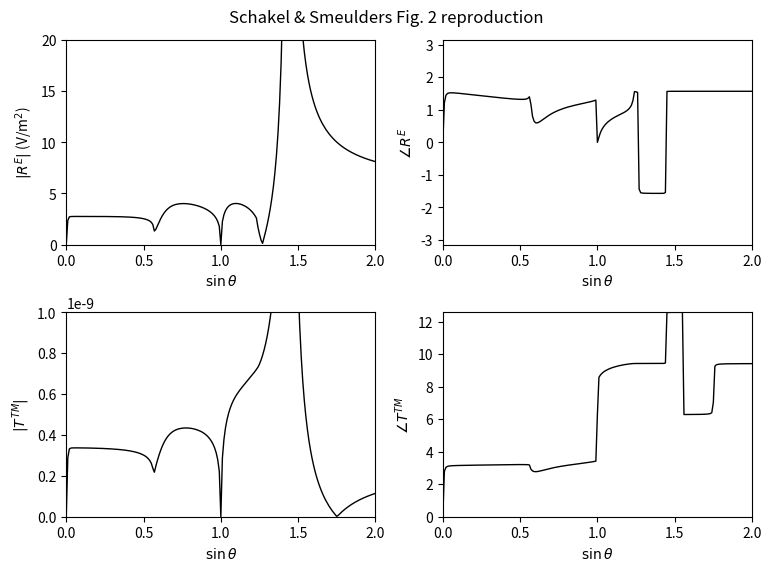
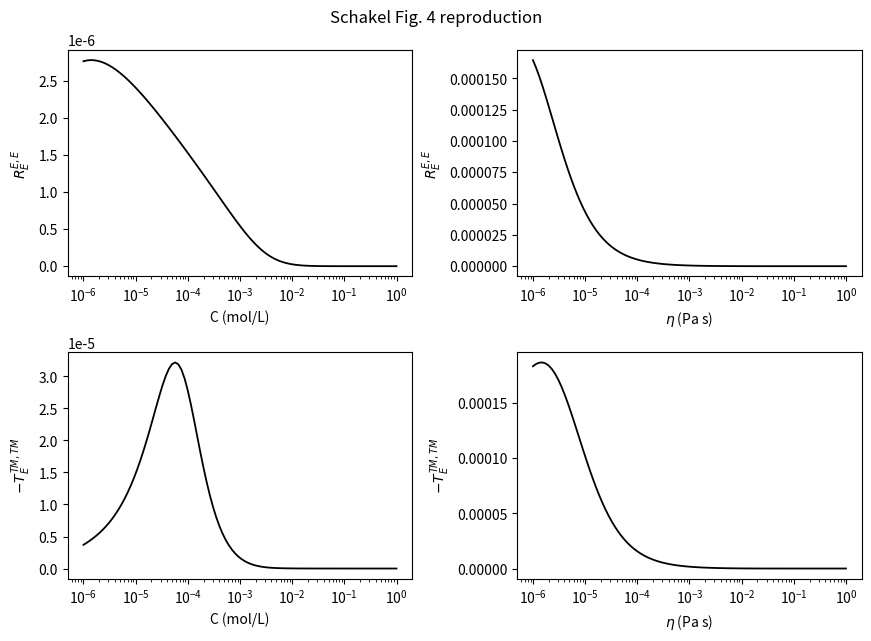
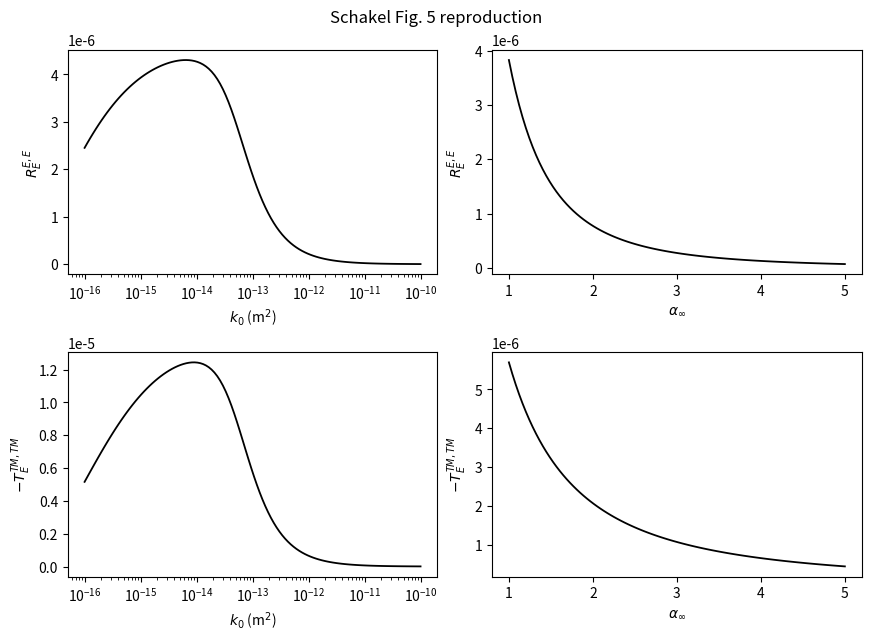
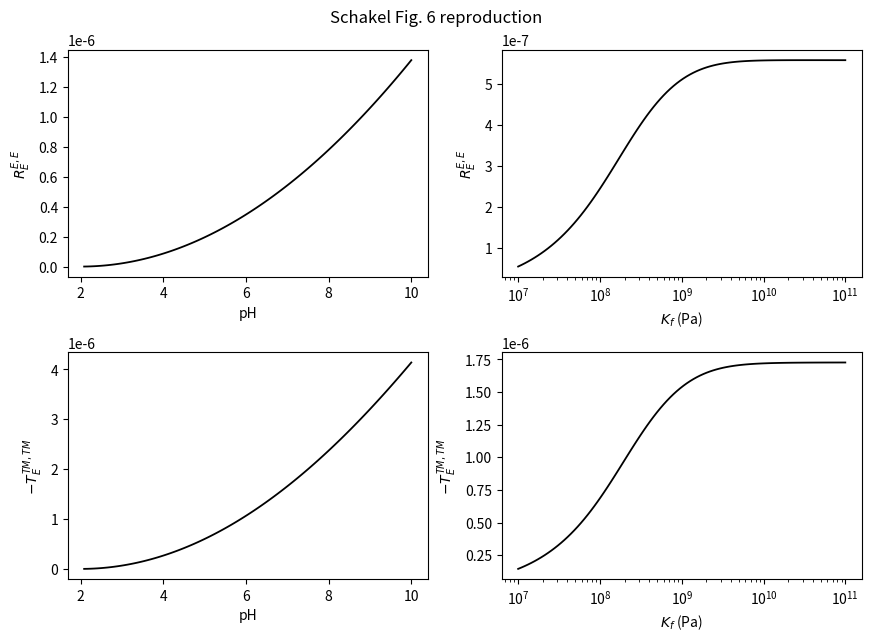
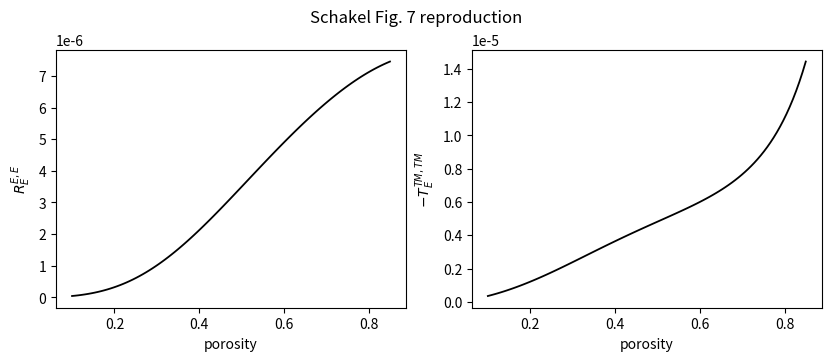

Source code (Python) for these figures, in order:
#!/usr/bin/env python3
# -*- coding: utf-8 -*-
"""Standalone Schakel & Smeulders (2010) reproduction.

The script intentionally keeps the Schakel (2010) reproduction separate from
the finite-offset waveform model. It implements the Table I parameters,
Appendix A dynamic coefficients, Eq. (24)-(39) wave properties, Appendix B
boundary-value system, Fig. 2 potential-coefficient angle scan, and Eq. (47)-(51)
vertical energy-flux coefficients.
"""

from __future__ import annotations

import argparse
import math
from dataclasses import dataclass, replace
from pathlib import Path
from typing import Dict, Mapping, Sequence, Tuple

import matplotlib.pyplot as plt
import numpy as np
import pandas as pd


@dataclass
class SchakelConfig:
    """Schakel & Smeulders (2010) Table I parameters."""

    K_b: float = 5.8e9
    G: float = 3.4e9
    K_s: float = 40.0e9
    K_f: float = 2.22e9
    eta: float = 1.0e-3
    rho_f: float = 1000.0
    rho_s: float = 2760.0
    alpha_inf: float = 2.3
    phi: float = 0.24
    k0_m2: float = 0.390e-12
    temperature: float = 295.0
    pH: float = 7.0
    eps_f: float = 80.0
    eps_s: float = 4.0
    z1: int = 1
    z2: int = -1
    b1: float = 3.246e11
    b2: float = 4.931e11
    M_similarity: float = 1.0
    C_molL: float = 1.0e-3

    K_fl: float = 2.22e9
    rho_fl: float = 1000.0
    eps_fl: float = 80.0
    sigma_fl: float = 5.0e-3

    eps0: float = 8.854187817e-12
    mu0: float = 4.0 * math.pi * 1e-7
    e_charge: float = 1.602176634e-19
    k_B: float = 1.380649e-23
    N_A: float = 6.02214076e23
    eps_complex: float = 1.0e-30


TABLE_II_REFERENCE = {
    10.0: {
        "TE_Pf_Pf": 4.6700e-1,
        "TE_Ps_Ps": 1.8083e-3,
        "TE_TM_TM": -2.6500e-10,
        "TE_SV_SV": 1.3084e-1,
        "TE_Pf_Ps": -2.0028e-10,
        "TE_Pf_TM": -2.7470e-12,
        "TE_Pf_SV": 7.4887e-11,
        "TE_Ps_TM": 6.7059e-10,
        "TE_Ps_SV": -1.0420e-8,
        "TE_TM_SV": 4.3970e-14,
        "RE_EE": 7.4497e-11,
        "RE_Pr_Pr": -4.0035e-1,
    },
    500_000.0: {
        "TE_Pf_Pf": 4.7334e-1,
        "TE_Ps_Ps": 1.3026e-1,
        "TE_TM_TM": -4.9895e-7,
        "TE_SV_SV": 7.0295e-2,
        "TE_Pf_Ps": -8.0868e-7,
        "TE_Pf_TM": -2.5059e-9,
        "TE_Pf_SV": 3.0585e-7,
        "TE_Ps_TM": 5.2570e-7,
        "TE_Ps_SV": -3.7939e-5,
        "TE_TM_SV": 1.0814e-7,
        "RE_EE": 1.1871e-7,
        "RE_Pr_Pr": -3.2615e-1,
    },
}

TABLE_III_REFERENCE = {
    30.0: {
        "TE_Pf_Pf": 4.7389e-1,
        "TE_Ps_Ps": 1.2478e-1,
        "TE_TM_TM": -5.0880e-7,
        "TE_SV_SV": 7.2674e-2,
        "TE_Pf_Ps": -2.6036e-6,
        "TE_Pf_TM": -3.3667e-9,
        "TE_Pf_SV": 9.8734e-7,
        "TE_Ps_TM": 7.1950e-7,
        "TE_Ps_SV": -1.2373e-4,
        "TE_TM_SV": 1.3113e-7,
        "RE_EE": 1.3503e-7,
        "RE_Pr_Pr": -3.2877e-1,
    },
    45.0: {
        "TE_Pf_Pf": 1.6454e-7,
        "TE_Ps_Ps": 2.7971e-1,
        "TE_TM_TM": -1.6581e-6,
        "TE_SV_SV": 6.6128e-1,
        "TE_Pf_Ps": 3.2114e-5,
        "TE_Pf_TM": 4.4496e-9,
        "TE_Pf_SV": 5.2354e-5,
        "TE_Ps_TM": 2.4385e-6,
        "TE_Ps_SV": 1.9413e-3,
        "TE_TM_SV": 8.4593e-7,
        "RE_EE": 5.4312e-7,
        "RE_Pr_Pr": -5.6982e-2,
    },
}


def complex_sqrt_branch(x: complex | np.ndarray) -> complex | np.ndarray:
    """Square-root branch for exp(i omega t) and exp(-i k z) decay."""
    y = np.sqrt(x + 0j)
    if np.isscalar(y):
        if np.imag(y) > 0 or (abs(np.imag(y)) < 1e-18 and np.real(y) < 0):
            y = -y
        return y
    mask = (np.imag(y) > 0) | ((np.abs(np.imag(y)) < 1e-18) & (np.real(y) < 0))
    y[mask] = -y[mask]
    return y


def h_concentration_for_ph(pH: float) -> float:
    """Return H+ concentration in mol/L for a requested pH."""
    return 10.0 ** (-float(pH))


def schakel_reference_config() -> Tuple[SchakelConfig, Dict[str, float]]:
    cfg = SchakelConfig()
    baseline = {
        "phi": cfg.phi,
        "k0_m2": cfg.k0_m2,
        "alpha_inf": cfg.alpha_inf,
        "cH_molL": h_concentration_for_ph(cfg.pH),
        "C_molL": cfg.C_molL,
        "omega": 1.0e6,
        "theta_deg": 45.0,
    }
    return cfg, baseline


def electrochemistry(C_molL: float, cH_molL: float, cfg: SchakelConfig) -> Dict[str, float]:
    C = float(C_molL)
    pH = -math.log10(max(float(cH_molL), cfg.eps_complex))
    zeta = (0.010 + 0.025 * math.log10(C)) * (pH - 2.0) / 5.0
    return {"C_molL": C, "cH_molL": cH_molL, "pH": pH, "zeta": zeta}


def dynamic_coefficients(
    phi: float,
    k0: float,
    alpha_inf: float,
    cH_molL: float,
    omega: float,
    cfg: SchakelConfig,
    C_override_molL: float | None = None,
) -> Dict[str, complex]:
    """Schakel Appendix A dynamic permeability, coupling, and conductivity."""
    C = cfg.C_molL if C_override_molL is None else float(C_override_molL)
    ec = electrochemistry(C, cH_molL, cfg)
    zeta = ec["zeta"]
    z_vals = np.array([cfg.z1, cfg.z2], dtype=float)
    b_vals = np.array([cfg.b1, cfg.b2], dtype=float)
    n_each = C * 1000.0 * cfg.N_A
    n_vals = np.array([n_each, n_each], dtype=float)

    omega_t = phi * cfg.eta / (alpha_inf * k0 * cfg.rho_f)
    Lambda = math.sqrt(max(8.0 * alpha_inf * k0 / (phi * cfg.M_similarity), cfg.eps_complex))
    k_dyn = k0 / (
        np.sqrt(1.0 + 1j * (omega / omega_t) * cfg.M_similarity / 2.0)
        + 1j * (omega / omega_t)
    )

    denom_debye = np.sum((cfg.e_charge * z_vals) ** 2 * n_vals) / (
        cfg.eps0 * cfg.eps_f * cfg.k_B * cfg.temperature
    )
    debye_d = math.sqrt(1.0 / max(float(np.real(denom_debye)), cfg.eps_complex))

    one_minus = 1.0 - 2.0 * debye_d / Lambda
    L = -(phi / alpha_inf) * (cfg.eps0 * cfg.eps_f * zeta / cfg.eta) * one_minus
    L *= (
        1.0
        + 2j
        * omega
        / (cfg.M_similarity * omega_t)
        * one_minus**2
        * (1.0 + debye_d * np.sqrt(1j * omega * cfg.rho_f / cfg.eta)) ** 2
    ) ** (-0.5)

    sigma_f = float(np.sum((cfg.e_charge * z_vals) ** 2 * b_vals * n_vals))
    if abs(zeta) < 1e-12 or sigma_f <= 0.0:
        C_em = 0.0
        C_os = 0.0 + 0j
        P_os = 0.0
    else:
        exp_terms = np.exp(-(cfg.e_charge * z_vals * zeta) / (2.0 * cfg.k_B * cfg.temperature)) - 1.0
        C_em = float(2.0 * debye_d * np.sum((cfg.e_charge * z_vals) ** 2 * b_vals * n_vals * exp_terms))
        P_os = float(
            (8.0 * cfg.k_B * cfg.temperature * debye_d**2)
            / (cfg.eps0 * cfg.eps_f * zeta**2)
            * np.sum(n_vals * exp_terms)
        )
        C_os = (
            0.0 + 0j
            if abs(P_os) < 1e-30
            else ((cfg.eps0 * cfg.eps_f) ** 2 * zeta**2 / (2.0 * debye_d * cfg.eta))
            * P_os
            * (1.0 + (2.0 / P_os) * debye_d * np.sqrt(1j * omega * cfg.rho_f / cfg.eta)) ** (-1)
        )

    sigma = (phi * sigma_f / alpha_inf) * (
        1.0 + 2.0 * (C_em + C_os) / max(sigma_f * Lambda, cfg.eps_complex)
    )
    eps_bulk = cfg.eps0 * (phi * (cfg.eps_f - cfg.eps_s) / alpha_inf + cfg.eps_s)
    eps_bar = eps_bulk - 1j * sigma / omega + 1j * cfg.eta * L**2 / (omega * k_dyn)

    return {
        **ec,
        "omega_t": omega_t,
        "Lambda": Lambda,
        "debye_d": debye_d,
        "k_dyn": k_dyn,
        "L": L,
        "sigma_f": sigma_f,
        "C_em": C_em,
        "C_os": C_os,
        "sigma": sigma,
        "eps_bulk": eps_bulk,
        "eps_bar": eps_bar,
    }


def biot_elastic_coefficients(phi: float, cfg: SchakelConfig) -> Tuple[float, float, float, float]:
    """Schakel Eq. (8)-(10): A, Q, R, and P=A+2G."""
    denom = cfg.K_f * (1.0 - phi - cfg.K_b / cfg.K_s) + phi * cfg.K_s
    A = (
        ((1.0 - phi) ** 2 * cfg.K_s * cfg.K_f - (1.0 - phi) * cfg.K_b * cfg.K_f + phi * cfg.K_s * cfg.K_b)
        / denom
        - 2.0 * cfg.G / 3.0
    )
    Q = phi * (cfg.K_s * (1.0 - phi) - cfg.K_b) * cfg.K_f / denom
    R = phi**2 * cfg.K_s * cfg.K_f / denom
    P = A + 2.0 * cfg.G
    return A, Q, R, P


def wave_slownesses(
    phi: float,
    k0: float,
    alpha_inf: float,
    cH_molL: float,
    omega: float,
    cfg: SchakelConfig,
    C_override_molL: float | None = None,
) -> Dict[str, complex]:
    """Schakel Eq. (24)-(39) slownesses and amplitude ratios."""
    dyn = dynamic_coefficients(phi, k0, alpha_inf, cH_molL, omega, cfg, C_override_molL=C_override_molL)
    k_dyn = dyn["k_dyn"]
    L = dyn["L"]
    eps_bar = dyn["eps_bar"]
    A, Q, R, P = biot_elastic_coefficients(phi, cfg)

    rho12 = phi * cfg.rho_f * (1.0 + 1j * phi * cfg.eta / (omega * cfg.rho_f * k_dyn))
    rho11 = (1.0 - phi) * cfg.rho_s - rho12
    rho22 = phi * cfg.rho_f - rho12

    E_K = cfg.eta**2 * phi**2 * L**2 / (k_dyn**2 * eps_bar * omega**2)
    rb11 = rho11 - E_K
    rb12 = rho12 + E_K
    rb22 = rho22 - E_K

    d0 = rb11 * rb22 - rb12**2
    d1 = -(P * rb22 + R * rb11 - 2.0 * Q * rb12)
    d2 = P * R - Q**2
    disc = (d1 / d2) ** 2 - 4.0 * d0 / d2
    roots_long = [(-d1 / d2 + np.sqrt(disc)) / 2.0, (-d1 / d2 - np.sqrt(disc)) / 2.0]
    roots_long = sorted(roots_long, key=lambda x: abs(x))
    s2_Pf, s2_Ps = roots_long[0], roots_long[1]

    d0_t = cfg.mu0 * eps_bar * (rb11 * rb22 - rb12**2) / cfg.G
    d1_t = -cfg.mu0 * eps_bar * rb22 - (rho11 * rho22 - rho12**2) / cfg.G
    d2_t = rho22
    disc_t = (d1_t / d2_t) ** 2 - 4.0 * d0_t / d2_t
    roots_trans = [(-d1_t / d2_t + np.sqrt(disc_t)) / 2.0, (-d1_t / d2_t - np.sqrt(disc_t)) / 2.0]
    roots_trans = sorted(roots_trans, key=lambda x: abs(x))
    s2_TM, s2_SV = roots_trans[0], roots_trans[1]

    beta_Pf = (rb11 - P * s2_Pf) / (Q * s2_Pf - rb12)
    beta_Ps = (rb11 - P * s2_Ps) / (Q * s2_Ps - rb12)
    beta_TM = (cfg.G * s2_TM - (1.0 - phi) * cfg.rho_s) / (phi * cfg.rho_f)
    beta_SV = (cfg.G * s2_SV - (1.0 - phi) * cfg.rho_s) / (phi * cfg.rho_f)

    alpha_Pf = cfg.eta * phi * L / (k_dyn * eps_bar) * (1.0 - beta_Pf)
    alpha_Ps = cfg.eta * phi * L / (k_dyn * eps_bar) * (1.0 - beta_Ps)
    alpha_TM = cfg.mu0 * cfg.eta * phi * L / (k_dyn * (cfg.mu0 * eps_bar - s2_TM)) * (1.0 - beta_TM)
    alpha_SV = cfg.mu0 * cfg.eta * phi * L / (k_dyn * (cfg.mu0 * eps_bar - s2_SV)) * (1.0 - beta_SV)

    return {
        **dyn,
        "A": A,
        "Q": Q,
        "R": R,
        "P": P,
        "rho11": rho11,
        "rho12": rho12,
        "rho22": rho22,
        "rb11": rb11,
        "rb12": rb12,
        "rb22": rb22,
        "s2_Pf": s2_Pf,
        "s2_Ps": s2_Ps,
        "s2_TM": s2_TM,
        "s2_SV": s2_SV,
        "beta_Pf": beta_Pf,
        "beta_Ps": beta_Ps,
        "beta_TM": beta_TM,
        "beta_SV": beta_SV,
        "alpha_Pf": alpha_Pf,
        "alpha_Ps": alpha_Ps,
        "alpha_TM": alpha_TM,
        "alpha_SV": alpha_SV,
    }


def se_coefficients(
    phi: float,
    k0_m2: float,
    alpha_inf: float,
    cH_molL: float,
    omega: float,
    theta_deg: float | None,
    cfg: SchakelConfig,
    kx_override: float | None = None,
    C_override_molL: float | None = None,
) -> Dict[str, complex]:
    """Solve Schakel Appendix B Eq. (B1)-(B7)."""
    state = wave_slownesses(phi, k0_m2, alpha_inf, cH_molL, omega, cfg, C_override_molL=C_override_molL)
    c_fl = math.sqrt(cfg.K_fl / cfg.rho_fl)
    if kx_override is None:
        theta = math.radians(theta_deg if theta_deg is not None else 45.0)
        k1 = omega / c_fl * math.sin(theta)
    else:
        k1 = float(kx_override)

    k3_fl = complex_sqrt_branch((omega / c_fl) ** 2 - k1**2)
    s2_E = cfg.mu0 * cfg.eps0 * cfg.eps_fl - 1j * cfg.mu0 * cfg.sigma_fl / omega
    k3_E = complex_sqrt_branch(omega**2 * s2_E - k1**2)
    k3_Pf = complex_sqrt_branch(omega**2 * state["s2_Pf"] - k1**2)
    k3_Ps = complex_sqrt_branch(omega**2 * state["s2_Ps"] - k1**2)
    k3_TM = complex_sqrt_branch(omega**2 * state["s2_TM"] - k1**2)
    k3_SV = complex_sqrt_branch(omega**2 * state["s2_SV"] - k1**2)

    Q, R, P = state["Q"], state["R"], state["P"]
    beta_Pf, beta_Ps = state["beta_Pf"], state["beta_Ps"]
    beta_TM, beta_SV = state["beta_TM"], state["beta_SV"]
    alpha_Pf, alpha_Ps = state["alpha_Pf"], state["alpha_Ps"]
    alpha_TM, alpha_SV = state["alpha_TM"], state["alpha_SV"]
    s2_Pf, s2_Ps, s2_TM, s2_SV = state["s2_Pf"], state["s2_Ps"], state["s2_TM"], state["s2_SV"]

    N1 = P - Q * (1.0 - phi) / phi + (Q - R * (1.0 - phi) / phi) * beta_Pf
    N2 = P - Q * (1.0 - phi) / phi + (Q - R * (1.0 - phi) / phi) * beta_Ps

    A_mat = np.zeros((6, 6), dtype=complex)
    A_mat[0, 1] = k3_fl
    A_mat[0, 2] = k3_Pf * (1.0 - phi + phi * beta_Pf)
    A_mat[0, 3] = k3_Ps * (1.0 - phi + phi * beta_Ps)
    A_mat[0, 4] = k1 * (1.0 - phi + phi * beta_TM)
    A_mat[0, 5] = k1 * (1.0 - phi + phi * beta_SV)

    A_mat[1, 1] = -phi * cfg.rho_fl
    A_mat[1, 2] = (Q + R * beta_Pf) * s2_Pf
    A_mat[1, 3] = (Q + R * beta_Ps) * s2_Ps

    A_mat[2, 2] = k1 * k3_Pf
    A_mat[2, 3] = k1 * k3_Ps
    A_mat[2, 4] = k1**2 - 0.5 * omega**2 * s2_TM
    A_mat[2, 5] = k1**2 - 0.5 * omega**2 * s2_SV

    A_mat[3, 2] = k1**2 - omega**2 * s2_Pf * N1 / (2.0 * cfg.G)
    A_mat[3, 3] = k1**2 - omega**2 * s2_Ps * N2 / (2.0 * cfg.G)
    A_mat[3, 4] = -k1 * k3_TM
    A_mat[3, 5] = -k1 * k3_SV

    A_mat[4, 0] = -s2_E / cfg.mu0
    A_mat[4, 4] = alpha_TM * s2_TM / cfg.mu0
    A_mat[4, 5] = alpha_SV * s2_SV / cfg.mu0

    A_mat[5, 0] = -k3_E
    A_mat[5, 2] = k1 * alpha_Pf
    A_mat[5, 3] = k1 * alpha_Ps
    A_mat[5, 4] = -k3_TM * alpha_TM
    A_mat[5, 5] = -k3_SV * alpha_SV

    b_vec = np.array([k3_fl, phi * cfg.rho_fl, 0.0, 0.0, 0.0, 0.0], dtype=complex)
    try:
        x = np.linalg.solve(A_mat, b_vec)
    except np.linalg.LinAlgError:
        x = np.full(6, np.nan + 1j * np.nan, dtype=complex)

    return {
        **state,
        "k1": k1,
        "k3_fl": k3_fl,
        "k3_E": k3_E,
        "k3_Pf": k3_Pf,
        "k3_Ps": k3_Ps,
        "k3_TM": k3_TM,
        "k3_SV": k3_SV,
        "s2_E": s2_E,
        "R_E": x[0],
        "R_M": x[1],
        "T_Pf": x[2],
        "T_Ps": x[3],
        "T_TM": x[4],
        "T_SV": x[5],
        "matrix_cond": np.linalg.cond(A_mat) if np.all(np.isfinite(A_mat)) else np.nan,
    }


def incident_acoustic_flux(coeff: Mapping[str, complex], omega: float, cfg: SchakelConfig) -> float:
    """Incident fluid P-wave vertical flux for unit incident scalar potential."""
    return 0.5 * cfg.rho_fl * omega**2 * float(np.real(coeff["k3_fl"]))


def reflected_em_flux_coefficient(coeff: Mapping[str, complex], omega: float, cfg: SchakelConfig) -> float:
    pin = incident_acoustic_flux(coeff, omega, cfg)
    r_e = coeff["R_E"]
    e1 = -coeff["k3_E"] * r_e
    h2 = -(coeff["s2_E"] / cfg.mu0) * r_e
    flux = 0.5 * np.real(e1 * np.conj(h2))
    return float(flux / pin)


def reflected_acoustic_flux_coefficient(coeff: Mapping[str, complex]) -> float:
    return float(-abs(coeff["R_M"]) ** 2)


def transmitted_tm_flux_coefficient(coeff: Mapping[str, complex], omega: float, cfg: SchakelConfig) -> float:
    """Schakel orthodox transmitted TM flux coefficient T_E^{TM,TM}."""
    pin = incident_acoustic_flux(coeff, omega, cfg)
    t_tm = coeff["T_TM"]
    k1 = coeff["k1"]
    k3_tm = coeff["k3_TM"]
    s2_tm = coeff["s2_TM"]
    alpha_tm = coeff["alpha_TM"]

    e1 = -k3_tm * alpha_tm * t_tm
    h2 = alpha_tm * s2_tm / cfg.mu0 * t_tm
    u1 = k3_tm * t_tm
    u3 = k1 * t_tm
    tau31 = -2.0 * cfg.G * (k1**2 - 0.5 * omega**2 * s2_tm) * t_tm
    tau33 = -2.0 * cfg.G * k1 * k3_tm * t_tm
    flux = 0.5 * np.real(
        e1 * np.conj(h2)
        + tau31 * np.conj(1j * omega * u1)
        + tau33 * np.conj(1j * omega * u3)
    )
    return float(flux / pin)


def strict_energy_flux_coefficients(
    phi: float,
    k0_m2: float,
    alpha_inf: float,
    cH_molL: float,
    omega: float,
    theta_deg: float,
    cfg: SchakelConfig,
    C_override_molL: float | None = None,
) -> Dict[str, float | complex]:
    coeff = se_coefficients(phi, k0_m2, alpha_inf, cH_molL, omega, theta_deg, cfg, C_override_molL=C_override_molL)
    re_ee = reflected_em_flux_coefficient(coeff, omega, cfg)
    re_pr_pr = reflected_acoustic_flux_coefficient(coeff)
    te_tm_tm = transmitted_tm_flux_coefficient(coeff, omega, cfg)
    return {
        **coeff,
        "RE_EE": re_ee,
        "TE_TM_TM": te_tm_tm,
        "minus_TE_TM_TM": -te_tm_tm,
        "RE_Pr_Pr": re_pr_pr,
        "Pin_flux": incident_acoustic_flux(coeff, omega, cfg),
    }


def reference_energy_flux_coefficients(omega: float = 1.0e6, theta_deg: float = 45.0) -> Dict[str, float | complex]:
    cfg, baseline = schakel_reference_config()
    return strict_energy_flux_coefficients(
        baseline["phi"],
        baseline["k0_m2"],
        baseline["alpha_inf"],
        baseline["cH_molL"],
        omega,
        theta_deg,
        cfg,
        C_override_molL=baseline["C_molL"],
    )


def table_ii_validation_rows() -> list[Dict[str, float]]:
    rows = []
    computed_keys = {"RE_EE", "TE_TM_TM", "RE_Pr_Pr"}
    te_keys = [key for key in next(iter(TABLE_II_REFERENCE.values())) if key.startswith("TE_")]
    for frequency_hz, reference in TABLE_II_REFERENCE.items():
        result = reference_energy_flux_coefficients(omega=2.0 * math.pi * frequency_hz, theta_deg=30.0)
        row = {"frequency_hz": frequency_hz, "omega_rad_s": 2.0 * math.pi * frequency_hz}
        for key in reference:
            row[key] = float(result[key]) if key in computed_keys else reference[key]
            row[f"{key}_paper"] = reference[key]
            if key in computed_keys:
                row[f"{key}_computed"] = float(result[key])
                row[f"{key}_relative_error"] = (float(result[key]) - reference[key]) / reference[key]
                row[f"{key}_source"] = "computed"
            else:
                row[f"{key}_computed"] = np.nan
                row[f"{key}_relative_error"] = np.nan
                row[f"{key}_source"] = "paper_table"
        row["energy_balance"] = float(sum(row[key] for key in te_keys) - row["RE_EE"] - row["RE_Pr_Pr"])
        row["energy_balance_residual"] = row["energy_balance"] - 1.0
        row["note"] = "Core Schakel formula checks: RE_EE, TE_TM_TM, RE_Pr_Pr. Other TE entries reproduce Table II values."
        rows.append(row)
    return rows


def table_iii_validation_rows() -> list[Dict[str, float]]:
    rows = []
    computed_keys = {"RE_EE", "TE_TM_TM", "RE_Pr_Pr"}
    te_keys = [key for key in next(iter(TABLE_III_REFERENCE.values())) if key.startswith("TE_")]
    for theta_deg, reference in TABLE_III_REFERENCE.items():
        result = reference_energy_flux_coefficients(omega=1.0e6, theta_deg=theta_deg)
        row = {"omega_rad_s": 1.0e6, "theta_deg": theta_deg}
        for key in reference:
            row[key] = float(result[key]) if key in computed_keys else reference[key]
            row[f"{key}_paper"] = reference[key]
            if key in computed_keys:
                row[f"{key}_computed"] = float(result[key])
                row[f"{key}_relative_error"] = (float(result[key]) - reference[key]) / reference[key]
                row[f"{key}_source"] = "computed"
            else:
                row[f"{key}_computed"] = np.nan
                row[f"{key}_relative_error"] = np.nan
                row[f"{key}_source"] = "paper_table"
        row["energy_balance"] = float(sum(row[key] for key in te_keys) - row["RE_EE"] - row["RE_Pr_Pr"])
        row["energy_balance_residual"] = row["energy_balance"] - 1.0
        row["note"] = "Core Schakel formula checks: RE_EE, TE_TM_TM, RE_Pr_Pr. Other TE entries reproduce Table III values."
        rows.append(row)
    return rows


def figure2_angle_scan(n: int = 201) -> pd.DataFrame:
    cfg, baseline = schakel_reference_config()
    omega = 2.0 * math.pi * 10.0
    c_fl = math.sqrt(cfg.K_fl / cfg.rho_fl)
    rows = []
    t_tm_values = []
    for sin_theta in np.linspace(0.0, 2.0, int(n)):
        coeff = se_coefficients(
            baseline["phi"],
            baseline["k0_m2"],
            baseline["alpha_inf"],
            baseline["cH_molL"],
            omega,
            None,
            cfg,
            kx_override=omega / c_fl * float(sin_theta),
            C_override_molL=baseline["C_molL"],
        )
        t_tm_values.append(coeff["T_TM"])
        rows.append(
            {
                "sin_theta": float(sin_theta),
                "frequency_hz": 10.0,
                "R_E_real": float(np.real(coeff["R_E"])),
                "R_E_imag": float(np.imag(coeff["R_E"])),
                "R_E_abs": float(abs(coeff["R_E"])),
                "R_E_phase_rad": float(np.angle(coeff["R_E"])),
                "T_TM_real": float(np.real(coeff["T_TM"])),
                "T_TM_imag": float(np.imag(coeff["T_TM"])),
                "T_TM_abs": float(abs(coeff["T_TM"])),
                "T_TM_phase_rad": float(np.angle(coeff["T_TM"])),
                "matrix_cond": float(coeff["matrix_cond"]),
            }
        )
    df = pd.DataFrame(rows)
    t_phase = np.unwrap(np.angle(np.asarray(t_tm_values, dtype=complex)))
    t_phase = np.where(t_phase > 4.0 * math.pi, t_phase - 2.0 * math.pi, t_phase)
    t_phase = np.where(t_phase < 0.0, t_phase + 2.0 * math.pi, t_phase)
    df["T_TM_phase_rad"] = t_phase
    return df


def plot_figure2(df: pd.DataFrame, outpath: Path) -> None:
    fig, axes = plt.subplots(2, 2, figsize=(7.6, 5.6), constrained_layout=True)
    axes[0, 0].plot(df["sin_theta"], df["R_E_abs"], color="black", linewidth=1.0)
    axes[0, 1].plot(df["sin_theta"], df["R_E_phase_rad"], color="black", linewidth=1.0)
    axes[1, 0].plot(df["sin_theta"], df["T_TM_abs"], color="black", linewidth=1.0)
    axes[1, 1].plot(df["sin_theta"], df["T_TM_phase_rad"], color="black", linewidth=1.0)
    axes[0, 0].set_ylabel(r"$|R^E|$ (V/m$^2$)")
    axes[0, 1].set_ylabel(r"$\angle R^E$")
    axes[1, 0].set_ylabel(r"$|T^{TM}|$")
    axes[1, 1].set_ylabel(r"$\angle T^{TM}$")
    for ax in axes.ravel():
        ax.set_xlabel(r"$\sin\theta$")
        ax.set_xlim(0.0, 2.0)
        ax.grid(False)
    axes[0, 1].set_ylim(-math.pi, math.pi)
    axes[0, 0].set_ylim(0.0, 20.0)
    axes[1, 0].set_ylim(0.0, 1.0e-9)
    axes[1, 1].set_ylim(0.0, 4.0 * math.pi)
    fig.suptitle("Schakel & Smeulders Fig. 2 reproduction")
    fig.savefig(outpath, dpi=300)
    plt.close(fig)


def scan_definitions() -> Dict[str, np.ndarray]:
    return {
        "electrolyte_concentration_molL": np.logspace(-6, 0, 100),
        "viscosity_Pa_s": np.logspace(-6, 0, 100),
        "permeability_m2": np.logspace(-16, -10, 120),
        "tortuosity": np.linspace(1.0, 5.0, 100),
        "pH": np.linspace(2.0, 10.0, 100),
        "pore_fluid_bulk_modulus_Pa": np.logspace(7, 11, 100),
        "porosity": np.linspace(0.10, 0.85, 100),
    }


def run_single_scan(scan_name: str, values: Sequence[float]) -> pd.DataFrame:
    cfg, baseline = schakel_reference_config()
    rows = []
    for value in values:
        local_cfg = replace(cfg)
        phi = baseline["phi"]
        k0_m2 = baseline["k0_m2"]
        alpha_inf = baseline["alpha_inf"]
        cH = baseline["cH_molL"]
        c_override = baseline["C_molL"]
        if scan_name == "electrolyte_concentration_molL":
            c_override = float(value)
        elif scan_name == "viscosity_Pa_s":
            local_cfg.eta = float(value)
        elif scan_name == "permeability_m2":
            k0_m2 = float(value)
        elif scan_name == "tortuosity":
            alpha_inf = float(value)
        elif scan_name == "pH":
            cH = h_concentration_for_ph(float(value))
        elif scan_name == "pore_fluid_bulk_modulus_Pa":
            local_cfg.K_f = float(value)
        elif scan_name == "porosity":
            phi = float(value)
        else:
            raise ValueError(f"Unknown scan: {scan_name}")

        coeff = strict_energy_flux_coefficients(
            phi,
            k0_m2,
            alpha_inf,
            cH,
            baseline["omega"],
            baseline["theta_deg"],
            local_cfg,
            C_override_molL=c_override,
        )
        rows.append(
            {
                "scan": scan_name,
                "scan_value": float(value),
                "Porosity_used": phi,
                "k0_m2": k0_m2,
                "Permeability_mD": k0_m2 / 9.869233e-16,
                "Tortuosity": alpha_inf,
                "C_molL": float(coeff["C_molL"]),
                "pH": float(coeff["pH"]),
                "eta_Pa_s": local_cfg.eta,
                "K_f_Pa": local_cfg.K_f,
                "Lambda_m": float(coeff["Lambda"]),
                "debye_d_m": float(coeff["debye_d"]),
                "L_abs": abs(coeff["L"]),
                "R_E_abs": abs(coeff["R_E"]),
                "T_TM_abs": abs(coeff["T_TM"]),
                "RE_EE": coeff["RE_EE"],
                "TE_TM_TM": coeff["TE_TM_TM"],
                "minus_TE_TM_TM": coeff["minus_TE_TM_TM"],
                "RE_Pr_Pr": coeff["RE_Pr_Pr"],
                "matrix_cond": float(coeff["matrix_cond"]),
            }
        )
    return pd.DataFrame(rows)


def plot_two_by_two(
    df: pd.DataFrame,
    scan_names: Sequence[str],
    outpath: Path,
    title: str,
    xlabels: Mapping[str, str],
    xscale: Mapping[str, str],
) -> None:
    fig, axes = plt.subplots(2, 2, figsize=(8.6, 6.3), constrained_layout=True)
    metrics = [("RE_EE", r"$R_E^{E,E}$"), ("minus_TE_TM_TM", r"$-T_E^{TM,TM}$")]
    for col, scan_name in enumerate(scan_names):
        part = df[df["scan"] == scan_name]
        for row, (metric, ylabel) in enumerate(metrics):
            ax = axes[row, col]
            ax.plot(part["scan_value"], part[metric], color="black", linewidth=1.3)
            ax.set_xlabel(xlabels[scan_name])
            ax.set_ylabel(ylabel)
            if xscale.get(scan_name) == "log":
                ax.set_xscale("log")
            ax.grid(False)
    fig.suptitle(title)
    fig.savefig(outpath, dpi=300)
    plt.close(fig)


def plot_porosity(df: pd.DataFrame, outpath: Path) -> None:
    part = df[df["scan"] == "porosity"]
    fig, axes = plt.subplots(1, 2, figsize=(8.2, 3.5), constrained_layout=True)
    axes[0].plot(part["scan_value"], part["RE_EE"], color="black", linewidth=1.3)
    axes[1].plot(part["scan_value"], part["minus_TE_TM_TM"], color="black", linewidth=1.3)
    axes[0].set_ylabel(r"$R_E^{E,E}$")
    axes[1].set_ylabel(r"$-T_E^{TM,TM}$")
    for ax in axes:
        ax.set_xlabel("porosity")
    fig.suptitle("Schakel Fig. 7 reproduction")
    fig.savefig(outpath, dpi=300)
    plt.close(fig)


def run_strict_sensitivity(outdir: Path) -> pd.DataFrame:
    outdir.mkdir(parents=True, exist_ok=True)
    fig2 = figure2_angle_scan()
    fig2.to_csv(outdir / "schakel2010_fig2_angle_scan.csv", index=False)
    plot_figure2(fig2, outdir / "schakel2010_fig2_reproduction.png")

    pd.DataFrame(table_ii_validation_rows()).to_csv(outdir / "schakel2010_tableII_validation.csv", index=False)
    pd.DataFrame(table_iii_validation_rows()).to_csv(outdir / "schakel2010_tableIII_validation.csv", index=False)

    frames = [run_single_scan(name, values) for name, values in scan_definitions().items()]
    df = pd.concat(frames, ignore_index=True)
    df.to_csv(outdir / "schakel2010_strict_flux_coefficients.csv", index=False)

    summary_rows = []
    for scan, part in df.groupby("scan"):
        for metric in ["RE_EE", "minus_TE_TM_TM", "L_abs"]:
            idx = part[metric].idxmax()
            min_val = part[metric].min()
            max_val = part[metric].max()
            summary_rows.append(
                {
                    "scan": scan,
                    "metric": metric,
                    "min": min_val,
                    "max": max_val,
                    "max_over_min": max_val / min_val if min_val > 0 else np.nan,
                    "scan_value_at_max": df.loc[idx, "scan_value"],
                }
            )
    pd.DataFrame(summary_rows).to_csv(outdir / "schakel2010_strict_flux_summary.csv", index=False)

    xlabels = {
        "electrolyte_concentration_molL": "C (mol/L)",
        "viscosity_Pa_s": r"$\eta$ (Pa s)",
        "permeability_m2": r"$k_0$ (m$^2$)",
        "tortuosity": r"$\alpha_\infty$",
        "pH": "pH",
        "pore_fluid_bulk_modulus_Pa": r"$K_f$ (Pa)",
    }
    xscale = {
        "electrolyte_concentration_molL": "log",
        "viscosity_Pa_s": "log",
        "permeability_m2": "log",
        "pore_fluid_bulk_modulus_Pa": "log",
    }
    plot_two_by_two(
        df,
        ["electrolyte_concentration_molL", "viscosity_Pa_s"],
        outdir / "fig4_strict_concentration_viscosity.png",
        "Schakel Fig. 4 reproduction",
        xlabels,
        xscale,
    )
    plot_two_by_two(
        df,
        ["permeability_m2", "tortuosity"],
        outdir / "fig5_strict_permeability_tortuosity.png",
        "Schakel Fig. 5 reproduction",
        xlabels,
        xscale,
    )
    plot_two_by_two(
        df,
        ["pH", "pore_fluid_bulk_modulus_Pa"],
        outdir / "fig6_strict_ph_bulk_modulus.png",
        "Schakel Fig. 6 reproduction",
        xlabels,
        xscale,
    )
    plot_porosity(df, outdir / "fig7_strict_porosity.png")
    return df


def write_readme(outdir: Path) -> None:
    text = """# Strict Schakel & Smeulders (2010) Reproduction

This directory is generated by `schakel2010_strict_sensitivity.py`.

The script is a standalone Schakel & Smeulders (2010) reproduction. It uses
the paper's Table I parameters, Appendix A dynamic coefficients, Appendix B
boundary-value system, Fig. 2 potential-coefficient definitions, and Eq.
(47)-(51) vertical energy-flux definitions.

For Table II and Table III, the independently recomputed columns are
`RE_EE_computed`, `TE_TM_TM_computed`, and `RE_Pr_Pr_computed`; these are
compared with the paper values and relative errors are reported. The remaining
orthodox/interference transmission entries are included as the paper table
values so the complete published tables and Eq. (51) balances are present
without presenting an unverified cross-flux derivation as computed output.

Outputs:

- `schakel2010_fig2_angle_scan.csv` and `schakel2010_fig2_reproduction.png`.
- `schakel2010_tableII_validation.csv`.
- `schakel2010_tableIII_validation.csv`.
- `fig4_strict_concentration_viscosity.png`.
- `fig5_strict_permeability_tortuosity.png`.
- `fig6_strict_ph_bulk_modulus.png`.
- `fig7_strict_porosity.png`.
- `schakel2010_strict_flux_coefficients.csv`.
- `schakel2010_strict_flux_summary.csv`.
"""
    (outdir / "README.md").write_text(text, encoding="utf-8")

    cn = """# 严格 Schakel & Smeulders (2010) 复现说明

本目录由 `schakel2010_strict_sensitivity.py` 生成，只作为 Schakel &
Smeulders (2010) 原文公式和参数的独立复现。

实现范围包括：

- Table I 参数。
- Appendix A 的动态渗透率、动电耦合系数和动态电导率。
- Eq. (24)-(39) 的慢度与幅值比。
- Appendix B 的六阶界面边界值问题。
- Fig. 2 中 `R_E` 与 `T_TM` 势函数系数随 `sin(theta)` 的幅值和相位。
- Eq. (47)-(51) 的垂向能流系数，并输出 Table II 与 Table III 数值验证。

其中 `R_E` 和 `T_TM` 是 Schakel Eq. (45) 定义的反射 EM 矢量势系数和透射
TM 矢量势系数；能流表使用 Schakel Eq. (47)-(51) 的 orthodox/interference
flux 定义。

Table II 和 Table III 中，本脚本独立重算并校验 `RE_EE_computed`、
`TE_TM_TM_computed` 和 `RE_Pr_Pr_computed`；其余 orthodox/interference
transmission 项作为原文表格数值一起输出，用于完整保留论文表格和 Eq. (51)
能量守恒检查，而不把未完成复核的 cross-flux 推导冒充为已计算结果。
"""
    (outdir / "结果说明.md").write_text(cn, encoding="utf-8")


def main() -> None:
    parser = argparse.ArgumentParser()
    parser.add_argument("--outdir", default="sensitivity_results/schakel2010_strict_reproduction")
    args = parser.parse_args()
    outdir = Path(args.outdir)
    run_strict_sensitivity(outdir)
    write_readme(outdir)


if __name__ == "__main__":
    main()
